Photos from the image-classification dataset "dataset" in the GitHub repository TranHuuHoang99/CPP_Library. Its 7 classes are: image cachua, image carot, image chuoi, image man, image ot, image tl, image xoai.

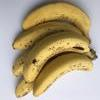
Label: image chuoi

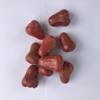
Label: image man

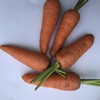
Label: image carot

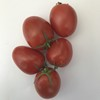
Label: image cachua

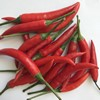
Label: image ot

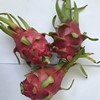
Label: image tl
